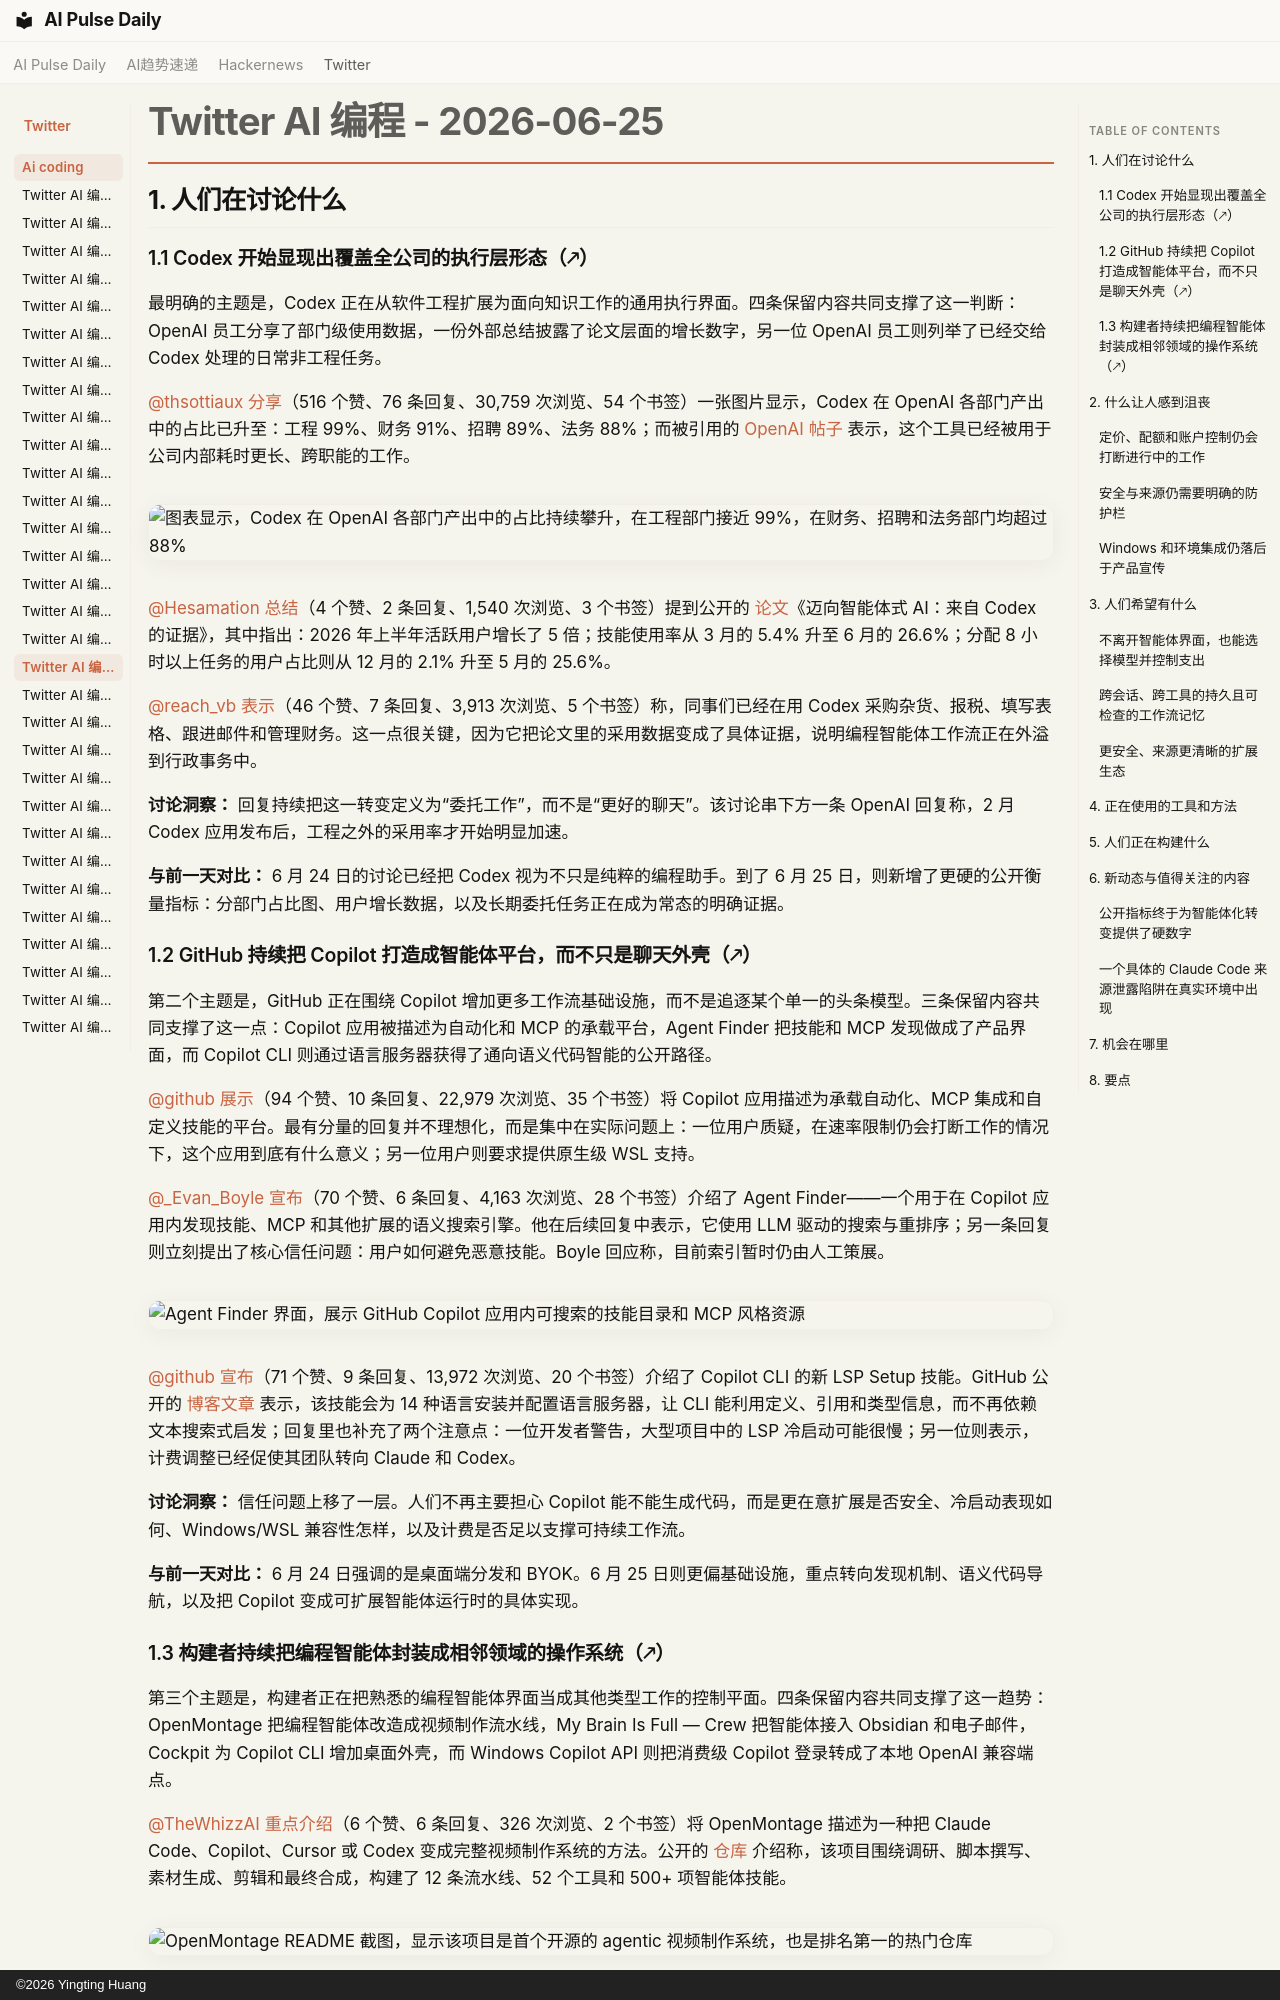

repository: vibewatch/vibewatch.github.io · page: twitter/ai-coding/2026-06-25.zh/index.html · generator: mkdocs · copyright: ©2026 Yingting Huang

# Twitter AI 编程 - 2026-06-25

## 1. 人们在讨论什么

### 1.1 Codex 开始显现出覆盖全公司的执行层形态（🡕）

最明确的主题是，Codex 正在从软件工程扩展为面向知识工作的通用执行界面。四条保留内容共同支撑了这一判断：OpenAI 员工分享了部门级使用数据，一份外部总结披露了论文层面的增长数字，另一位 OpenAI 员工则列举了已经交给 Codex 处理的日常非工程任务。

[@thsottiaux](https://x.com/thsottiaux) [分享](https://x.com/thsottiaux/status/2070205520552886305)（516 个赞、76 条回复、30,759 次浏览、54 个书签）一张图片显示，Codex 在 OpenAI 各部门产出中的占比已升至：工程 99%、财务 91%、招聘 89%、法务 88%；而被引用的 [OpenAI 帖子](https://x.com/OpenAI/status/2070196105745518913) 表示，这个工具已经被用于公司内部耗时更长、跨职能的工作。

![图表显示，Codex 在 OpenAI 各部门产出中的占比持续攀升，在工程部门接近 99%，在财务、招聘和法务部门均超过 88%](https://pbs.twimg.com/media/HLrY7dSaIAAO_P2.jpg)

[@Hesamation](https://x.com/Hesamation) [总结](https://x.com/Hesamation/status/2070143711686631797)（4 个赞、2 条回复、1,540 次浏览、3 个书签）提到公开的 [论文](https://arxiv.org/abs/2606.26959)《迈向智能体式 AI：来自 Codex 的证据》，其中指出：2026 年上半年活跃用户增长了 5 倍；技能使用率从 3 月的 5.4% 升至 6 月的 26.6%；分配 8 小时以上任务的用户占比则从 12 月的 2.1% 升至 5 月的 25.6%。

[@reach_vb](https://x.com/reach_vb) [表示](https://x.com/reach_vb/status/2070201707015934112)（46 个赞、7 条回复、3,913 次浏览、5 个书签）称，同事们已经在用 Codex 采购杂货、报税、填写表格、跟进邮件和管理财务。这一点很关键，因为它把论文里的采用数据变成了具体证据，说明编程智能体工作流正在外溢到行政事务中。

**讨论洞察：** 回复持续把这一转变定义为“委托工作”，而不是“更好的聊天”。该讨论串下方一条 OpenAI 回复称，2 月 Codex 应用发布后，工程之外的采用率才开始明显加速。

**与前一天对比：** 6 月 24 日的讨论已经把 Codex 视为不只是纯粹的编程助手。到了 6 月 25 日，则新增了更硬的公开衡量指标：分部门占比图、用户增长数据，以及长期委托任务正在成为常态的明确证据。

### 1.2 GitHub 持续把 Copilot 打造成智能体平台，而不只是聊天外壳（🡕）

第二个主题是，GitHub 正在围绕 Copilot 增加更多工作流基础设施，而不是追逐某个单一的头条模型。三条保留内容共同支撑了这一点：Copilot 应用被描述为自动化和 MCP 的承载平台，Agent Finder 把技能和 MCP 发现做成了产品界面，而 Copilot CLI 则通过语言服务器获得了通向语义代码智能的公开路径。

[@github](https://x.com/github) [展示](https://x.com/github/status/2069881807999479943)（94 个赞、10 条回复、22,979 次浏览、35 个书签）将 Copilot 应用描述为承载自动化、MCP 集成和自定义技能的平台。最有分量的回复并不理想化，而是集中在实际问题上：一位用户质疑，在速率限制仍会打断工作的情况下，这个应用到底有什么意义；另一位用户则要求提供原生级 WSL 支持。

[@_Evan_Boyle](https://x.com/_Evan_Boyle) [宣布](https://x.com/_Evan_Boyle/status/2069967445553828126)（70 个赞、6 条回复、4,163 次浏览、28 个书签）介绍了 Agent Finder——一个用于在 Copilot 应用内发现技能、MCP 和其他扩展的语义搜索引擎。他在后续回复中表示，它使用 LLM 驱动的搜索与重排序；另一条回复则立刻提出了核心信任问题：用户如何避免恶意技能。Boyle 回应称，目前索引暂时仍由人工策展。

![Agent Finder 界面，展示 GitHub Copilot 应用内可搜索的技能目录和 MCP 风格资源](https://pbs.twimg.com/media/HLn_rCDbUAAT0e6.jpg)

[@github](https://x.com/github) [宣布](https://x.com/github/status/2070189278936670702)（71 个赞、9 条回复、13,972 次浏览、20 个书签）介绍了 Copilot CLI 的新 LSP Setup 技能。GitHub 公开的 [博客文章](https://github.blog/ai-and-ml/github-copilot/give-github-copilot-cli-real-code-intelligence-with-language-servers/?utm_source=x&utm_medium=social&utm_campaign=dev-pod-copilot-cli-2026) 表示，该技能会为 14 种语言安装并配置语言服务器，让 CLI 能利用定义、引用和类型信息，而不再依赖文本搜索式启发；回复里也补充了两个注意点：一位开发者警告，大型项目中的 LSP 冷启动可能很慢；另一位则表示，计费调整已经促使其团队转向 Claude 和 Codex。

**讨论洞察：** 信任问题上移了一层。人们不再主要担心 Copilot 能不能生成代码，而是更在意扩展是否安全、冷启动表现如何、Windows/WSL 兼容性怎样，以及计费是否足以支撑可持续工作流。

**与前一天对比：** 6 月 24 日强调的是桌面端分发和 BYOK。6 月 25 日则更偏基础设施，重点转向发现机制、语义代码导航，以及把 Copilot 变成可扩展智能体运行时的具体实现。
